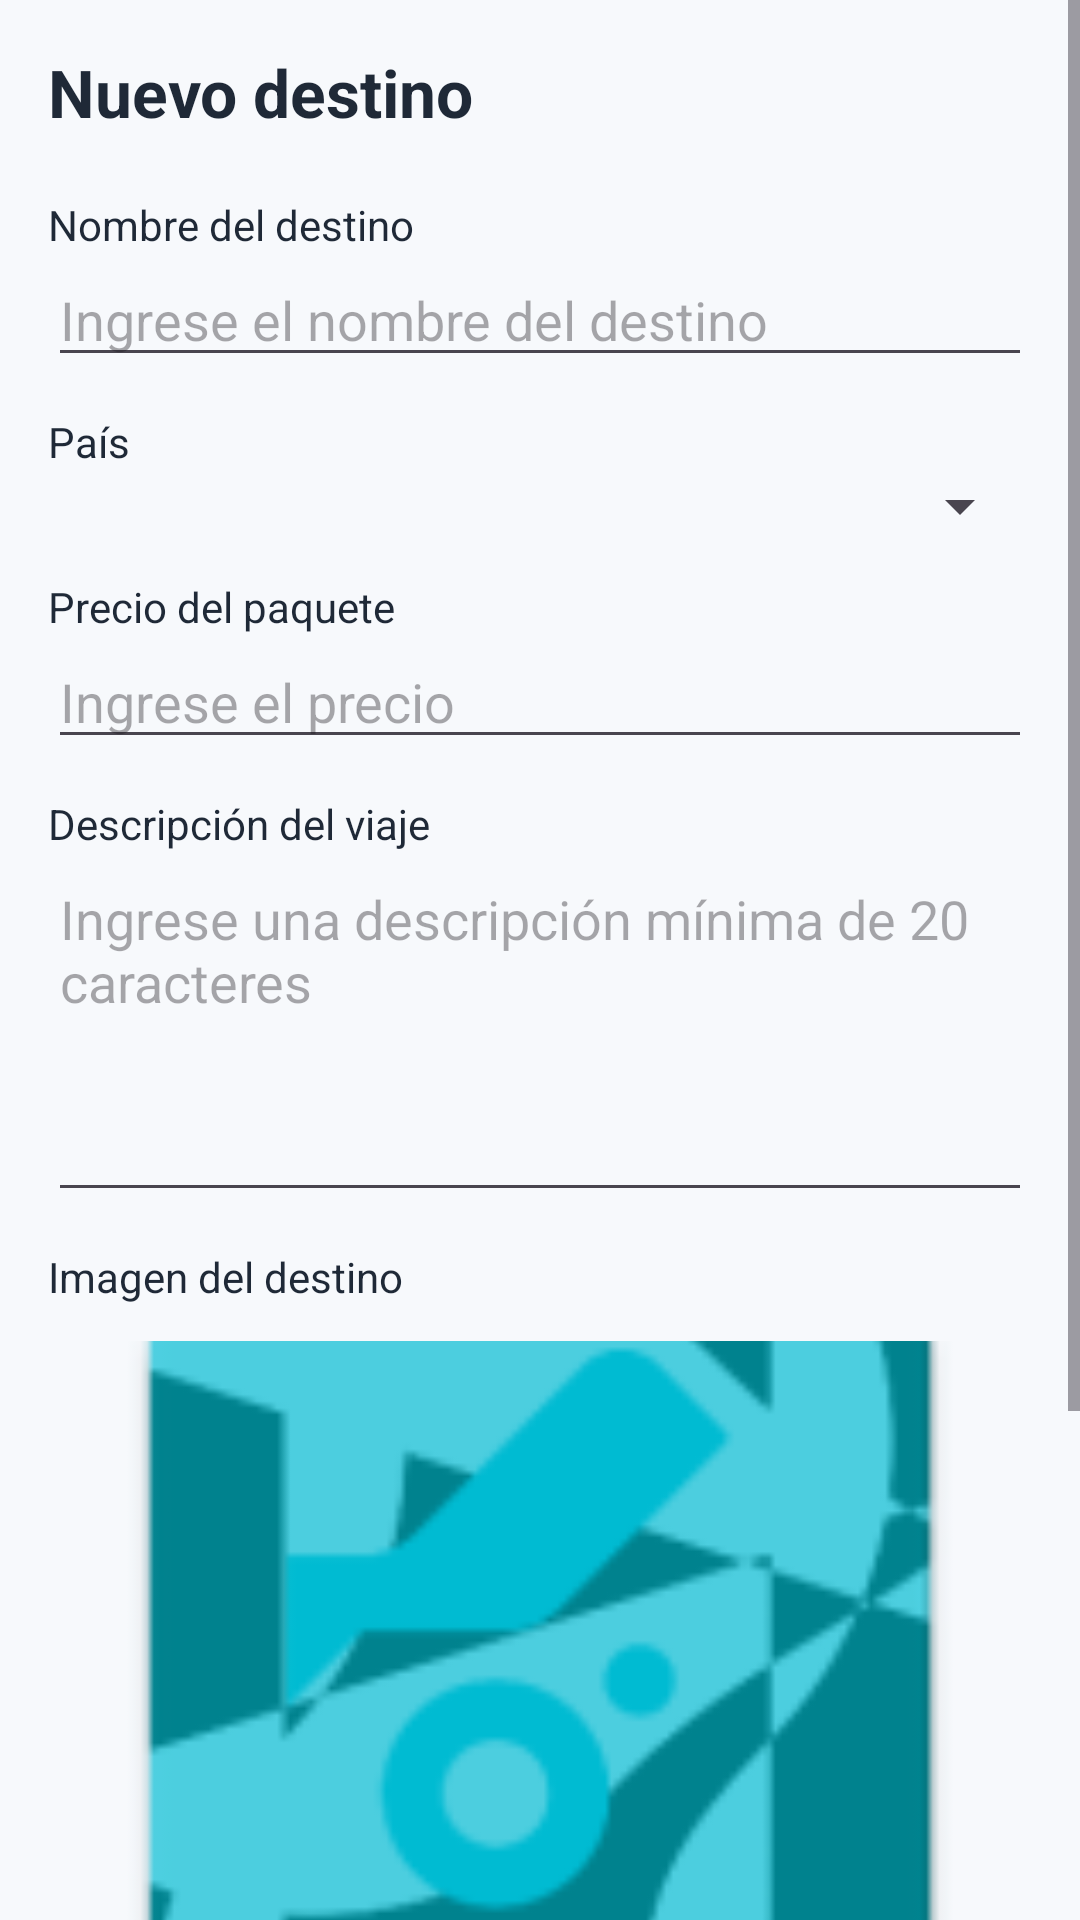

The Android layout XML behind this screen, and the referenced resources:
<!-- AndroidManifest.xml: application theme Theme.AgenciaViajesDSM -->
<!-- res/layout/activity_destino_form.xml -->
<?xml version="1.0" encoding="utf-8"?>
<ScrollView xmlns:android="http://schemas.android.com/apk/res/android"
    android:id="@+id/main"
    android:layout_width="match_parent"
    android:layout_height="match_parent"
    android:background="@color/ui_bg"
    android:fillViewport="true">

    <LinearLayout
        android:layout_width="match_parent"
        android:layout_height="wrap_content"
        android:orientation="vertical"
        android:padding="@dimen/ui_padding">

        <TextView
            android:id="@+id/tvTitu"
            android:layout_width="wrap_content"
            android:layout_height="wrap_content"
            android:layout_marginBottom="@dimen/ui_gap_big"
            android:text="@string/tit_form_crea"
            style="@style/UiTitle" />

        <TextView
            android:layout_width="wrap_content"
            android:layout_height="wrap_content"
            android:text="@string/lbl_nomb"
            style="@style/UiBody" />

        <EditText
            android:id="@+id/etNomb"
            android:layout_width="match_parent"
            android:layout_height="wrap_content"
            android:hint="@string/hint_nomb"
            android:inputType="textCapWords" />

        <Space
            android:layout_width="match_parent"
            android:layout_height="@dimen/ui_gap" />

        <TextView
            android:layout_width="wrap_content"
            android:layout_height="wrap_content"
            android:text="@string/lbl_pais"
            style="@style/UiBody" />

        <Spinner
            android:id="@+id/spnPais"
            android:layout_width="match_parent"
            android:layout_height="wrap_content" />

        <Space
            android:layout_width="match_parent"
            android:layout_height="@dimen/ui_gap" />

        <TextView
            android:layout_width="wrap_content"
            android:layout_height="wrap_content"
            android:text="@string/lbl_prec"
            style="@style/UiBody" />

        <EditText
            android:id="@+id/etPrec"
            android:layout_width="match_parent"
            android:layout_height="wrap_content"
            android:hint="@string/hint_prec"
            android:inputType="numberDecimal" />

        <Space
            android:layout_width="match_parent"
            android:layout_height="@dimen/ui_gap" />

        <TextView
            android:layout_width="wrap_content"
            android:layout_height="wrap_content"
            android:text="@string/lbl_desc"
            style="@style/UiBody" />

        <EditText
            android:id="@+id/etDesc"
            android:layout_width="match_parent"
            android:layout_height="120dp"
            android:gravity="top|start"
            android:hint="@string/hint_desc"
            android:inputType="textMultiLine"
            android:minLines="4" />

        <Space
            android:layout_width="match_parent"
            android:layout_height="@dimen/ui_gap" />

        <TextView
            android:layout_width="wrap_content"
            android:layout_height="wrap_content"
            android:text="@string/lbl_imag"
            style="@style/UiBody" />

        <ImageView
            android:id="@+id/imgDest"
            android:layout_width="match_parent"
            android:layout_height="220dp"
            android:layout_marginTop="@dimen/ui_gap"
            android:contentDescription="@string/acc_imag"
            android:scaleType="centerCrop"
            android:src="@mipmap/ic_launcher" />

        <Space
            android:layout_width="match_parent"
            android:layout_height="@dimen/ui_gap" />

        <Button
            android:id="@+id/btnGale"
            android:layout_width="match_parent"
            android:layout_height="wrap_content"
            android:text="@string/btn_gale"
            style="@style/UiButtonAlt" />

        <Space
            android:layout_width="match_parent"
            android:layout_height="@dimen/ui_gap_big" />

        <Button
            android:id="@+id/btnGuar"
            android:layout_width="match_parent"
            android:layout_height="wrap_content"
            android:text="@string/btn_guar"
            style="@style/UiButton" />

        <Space
            android:layout_width="match_parent"
            android:layout_height="@dimen/ui_gap" />

        <Button
            android:id="@+id/btnCanc"
            android:layout_width="match_parent"
            android:layout_height="wrap_content"
            android:text="@string/btn_canc"
            style="@style/UiButtonDanger" />

    </LinearLayout>

</ScrollView>
<!-- resources referenced by this layout -->
<resources>
  <color name="ui_bg">#F7F9FC</color>
  <dimen name="ui_gap">12dp</dimen>
  <dimen name="ui_gap_big">20dp</dimen>
  <dimen name="ui_padding">16dp</dimen>
  <!-- mipmap ic_launcher: webp bitmap (mipmap-hdpi, 2070 bytes) -->
  <string name="acc_imag">Imagen del destino</string>
  <string name="btn_canc">Cancelar</string>
  <string name="btn_gale">Seleccionar imagen</string>
  <string name="btn_guar">Guardar</string>
  <string name="hint_desc">Ingrese una descripción mínima de 20 caracteres</string>
  <string name="hint_nomb">Ingrese el nombre del destino</string>
  <string name="hint_prec">Ingrese el precio</string>
  <string name="lbl_desc">Descripción del viaje</string>
  <string name="lbl_imag">Imagen del destino</string>
  <string name="lbl_nomb">Nombre del destino</string>
  <string name="lbl_pais">País</string>
  <string name="lbl_prec">Precio del paquete</string>
  <string name="tit_form_crea">Nuevo destino</string>
  <style name="UiBody">
          <item name="android:textSize">@dimen/ui_body</item>
          <item name="android:textColor">@color/ui_text</item>
      </style>
  <style name="UiButton">
          <item name="android:backgroundTint">@color/ui_primary</item>
          <item name="android:textColor">@color/ui_white</item>
          <item name="android:minHeight">@dimen/ui_btn_height</item>
      </style>
  <style name="UiButtonAlt">
          <item name="android:backgroundTint">@color/ui_accent</item>
          <item name="android:textColor">@color/ui_white</item>
          <item name="android:minHeight">@dimen/ui_btn_height</item>
      </style>
  <style name="UiButtonDanger">
          <item name="android:backgroundTint">@color/ui_danger</item>
          <item name="android:textColor">@color/ui_white</item>
          <item name="android:minHeight">@dimen/ui_btn_height</item>
      </style>
  <style name="UiTitle">
          <item name="android:textSize">@dimen/ui_title</item>
          <item name="android:textStyle">bold</item>
          <item name="android:textColor">@color/ui_text</item>
      </style>
  <style name="Theme.AgenciaViajesDSM" parent="Base.Theme.AgenciaViajesDSM" />
  <dimen name="ui_body">14sp</dimen>
  <color name="ui_text">#1F2937</color>
  <color name="ui_primary">#1565C0</color>
  <color name="ui_white">#FFFFFF</color>
  <dimen name="ui_btn_height">48dp</dimen>
  <color name="ui_accent">#26A69A</color>
  <color name="ui_danger">#C62828</color>
  <dimen name="ui_title">22sp</dimen>
  <style name="Base.Theme.AgenciaViajesDSM" parent="Theme.Material3.DayNight.NoActionBar">
          
          
      </style>
</resources>
